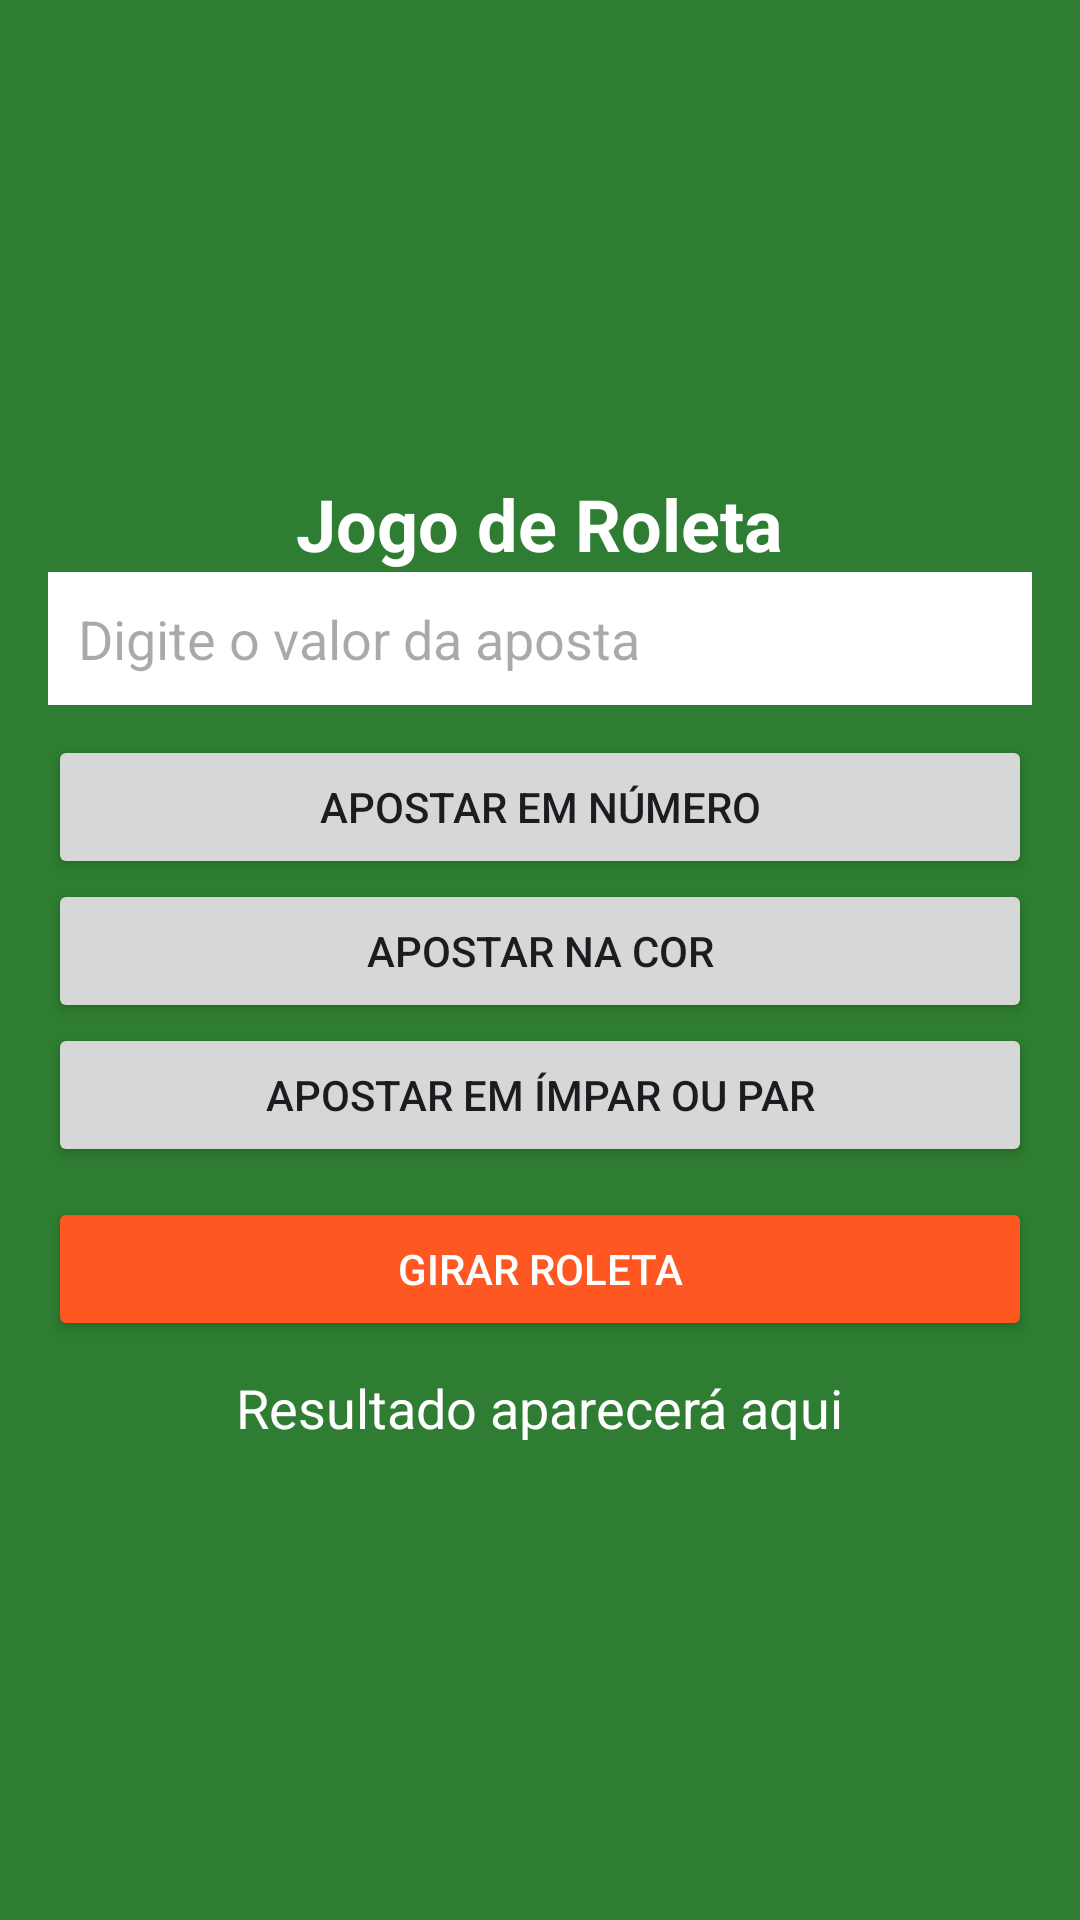

Write the Android layout XML for this screen, with the resource values it uses.
<!-- AndroidManifest.xml: application theme Theme.EstadoAtividade -->
<!-- res/layout/activity_main.xml -->
<?xml version="1.0" encoding="utf-8"?>
<LinearLayout
    xmlns:android="http://schemas.android.com/apk/res/android"
    android:layout_width="match_parent"
    android:layout_height="match_parent"
    android:padding="16dp"
    android:gravity="center"
    android:orientation="vertical"
    android:background="#2E7D32">

    <TextView
        android:layout_width="wrap_content"
        android:layout_height="wrap_content"
        android:text="Jogo de Roleta"
        android:textSize="24sp"
        android:textColor="#FFFFFF"
        android:textStyle="bold"/>

    <EditText
        android:id="@+id/editTextAposta"
        android:layout_width="match_parent"
        android:layout_height="wrap_content"
        android:hint="Digite o valor da aposta"
        android:inputType="number"
        android:background="#FFFFFF"
        android:padding="10dp"
        android:layout_marginBottom="10dp"/>

    
    <EditText
        android:id="@+id/editTextNumero"
        android:layout_width="match_parent"
        android:layout_height="wrap_content"
        android:hint="Escolha um número (0-36)"
        android:inputType="number"
        android:background="#FFFFFF"
        android:padding="10dp"
        android:layout_marginBottom="10dp"
        android:visibility="gone"/>

    
    <Spinner
        android:id="@+id/spinnerCor"
        android:layout_width="match_parent"
        android:layout_height="wrap_content"
        android:background="#FFFFFF"
        android:layout_marginBottom="10dp"
        android:visibility="gone"/>

    
    <Spinner
        android:id="@+id/spinnerParidade"
        android:layout_width="match_parent"
        android:layout_height="wrap_content"
        android:background="#FFFFFF"
        android:layout_marginBottom="10dp"
        android:visibility="gone"/>

    <Button
        android:id="@+id/buttonNumero"
        android:layout_width="match_parent"
        android:layout_height="wrap_content"
        android:text="Apostar em Número"/>

    <Button
        android:id="@+id/buttonCor"
        android:layout_width="match_parent"
        android:layout_height="wrap_content"
        android:text="Apostar na Cor"/>

    <Button
        android:id="@+id/buttonParImpar"
        android:layout_width="match_parent"
        android:layout_height="wrap_content"
        android:text="Apostar em Ímpar ou Par"/>

    <Button
        android:id="@+id/buttonGirar"
        android:layout_width="match_parent"
        android:layout_height="wrap_content"
        android:text="Girar Roleta"
        android:backgroundTint="#FF5722"
        android:textColor="#FFFFFF"
        android:layout_marginTop="10dp"/>

    <TextView
        android:id="@+id/textViewResultado"
        android:layout_width="wrap_content"
        android:layout_height="wrap_content"
        android:text="Resultado aparecerá aqui"
        android:textSize="18sp"
        android:textColor="#FFFFFF"
        android:layout_marginTop="10dp"/>

</LinearLayout>
<!-- resources referenced by this layout -->
<resources>
  <style name="Theme.EstadoAtividade" parent="Base.Theme.EstadoAtividade" />
  <style name="Base.Theme.EstadoAtividade" parent="Theme.Material3.DayNight.NoActionBar">
          
          
      </style>
</resources>
